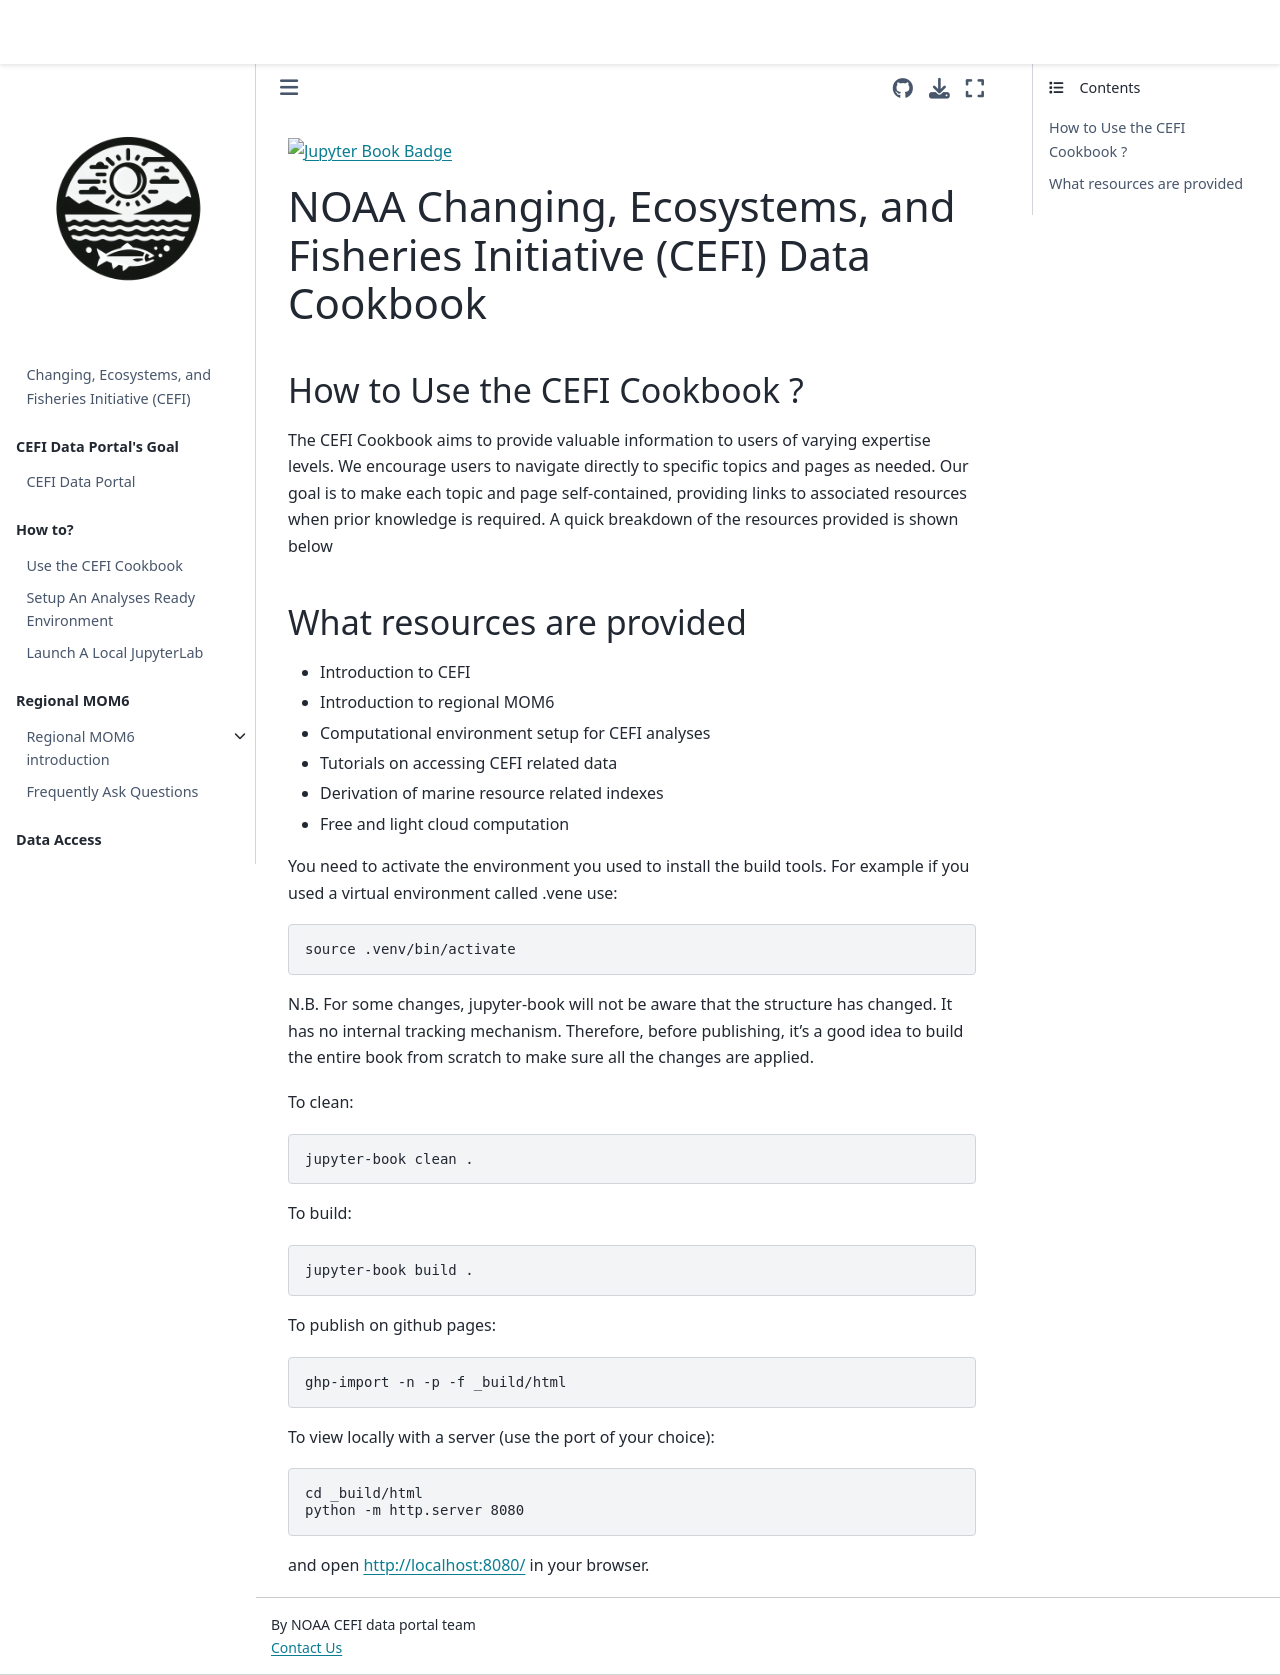

repository: noaaroland/cefi-cookbook · page: README.html · generator: jekyll

[![Jupyter Book Badge](https://jupyterbook.org/badge.svg)](https://noaa-cefi-portal.github.io/cefi-cookbook/content/cefi_goal.html)
# NOAA Changing, Ecosystems, and Fisheries Initiative (CEFI) Data Cookbook

## How to Use the CEFI Cookbook ?
The CEFI Cookbook aims to provide valuable information to users of varying expertise levels. We encourage users to navigate directly to specific topics and pages as needed. Our goal is to make each topic and page self-contained, providing links to associated resources when prior knowledge is required. A quick breakdown of the resources provided is shown below

## What resources are provided
- Introduction to CEFI
- Introduction to regional MOM6
- Computational environment setup for CEFI analyses
- Tutorials on accessing CEFI related data
- Derivation of marine resource related indexes
- Free and light cloud computation

You need to activate the environment you used to install the build tools. For example if you used a virtual environment called .vene use:
```
source .venv/bin/activate
```
N.B. For some changes, jupyter-book will not be aware that the structure has changed. It has no internal tracking
mechanism. Therefore, before publishing, it's a good idea to build the entire book from scratch to make sure all the
changes are applied.

To clean:
 ```
jupyter-book clean .
```

To build:
```
jupyter-book build .
```

To publish on github pages:
```
ghp-import -n -p -f _build/html
```

To view locally with a server (use the port of your choice):
```
cd _build/html
python -m http.server 8080
```
and open
http://localhost:8080/
in your browser.
